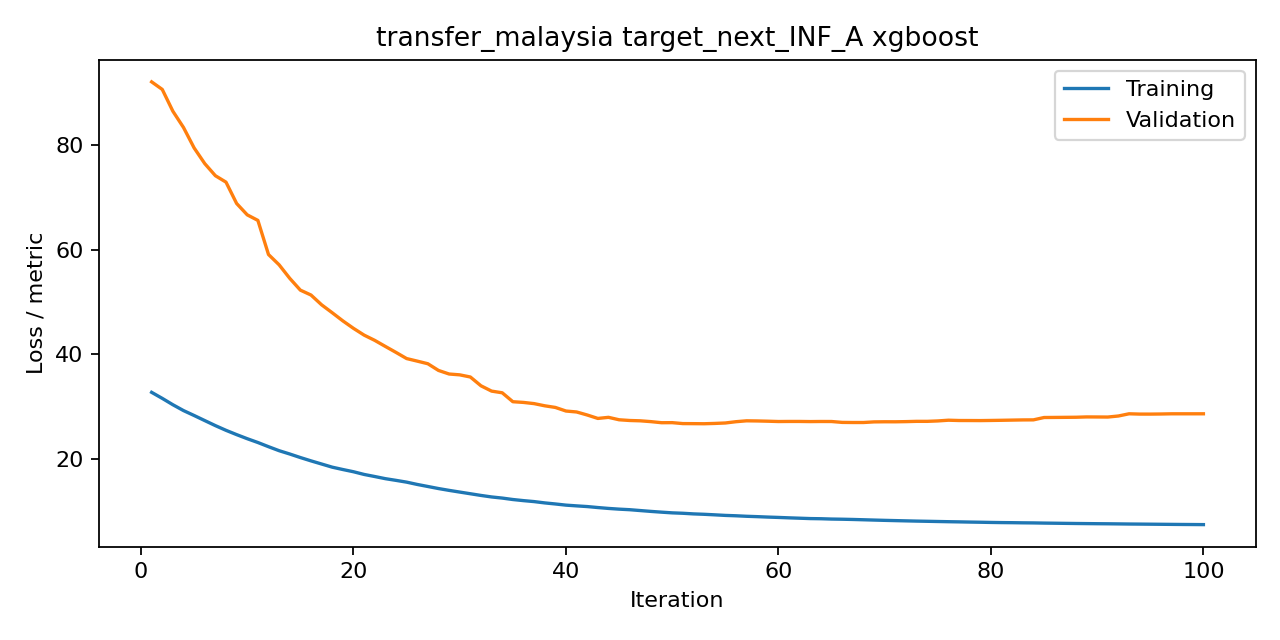

The data file committed next to this chart (first rows):
iteration, train, valid, metric
1, 32.76, 92.04, rmse
2, 31.61, 90.6, rmse
3, 30.39, 86.43, rmse
4, 29.28, 83.33, rmse
5, 28.34, 79.43, rmse
6, 27.37, 76.44, rmse
7, 26.41, 74.12, rmse
8, 25.51, 72.9, rmse
9, 24.69, 68.82, rmse
10, 23.91, 66.65, rmse
11, 23.18, 65.59, rmse
12, 22.38, 59.08, rmse
13, 21.62, 57.11, rmse
14, 20.99, 54.53, rmse
15, 20.31, 52.27, rmse
16, 19.68, 51.34, rmse
17, 19.08, 49.47, rmse
18, 18.47, 47.96, rmse
19, 18.02, 46.4, rmse
20, 17.6, 44.98, rmse
21, 17.08, 43.69, rmse
22, 16.69, 42.68, rmse
23, 16.28, 41.53, rmse
24, 15.95, 40.39, rmse
25, 15.62, 39.21, rmse
26, 15.18, 38.72, rmse
27, 14.78, 38.22, rmse
28, 14.39, 36.94, rmse
29, 14.04, 36.26, rmse
30, 13.72, 36.1, rmse
31, 13.4, 35.69, rmse
32, 13.08, 34.01, rmse
33, 12.79, 33, rmse
34, 12.57, 32.68, rmse
35, 12.3, 30.97, rmse
36, 12.08, 30.84, rmse
37, 11.9, 30.61, rmse
38, 11.65, 30.19, rmse
39, 11.45, 29.88, rmse
40, 11.22, 29.19, rmse
41, 11.08, 29.01, rmse
42, 10.95, 28.44, rmse
43, 10.76, 27.78, rmse
44, 10.6, 27.99, rmse
45, 10.46, 27.52, rmse
46, 10.35, 27.39, rmse
47, 10.19, 27.32, rmse
48, 10.03, 27.17, rmse
49, 9.883, 26.96, rmse
50, 9.751, 26.97, rmse
51, 9.671, 26.79, rmse
52, 9.552, 26.78, rmse
53, 9.475, 26.77, rmse
54, 9.373, 26.82, rmse
55, 9.264, 26.91, rmse
56, 9.192, 27.15, rmse
57, 9.096, 27.33, rmse
58, 9.027, 27.3, rmse
59, 8.945, 27.25, rmse
60, 8.876, 27.19, rmse
... 40 more rows
